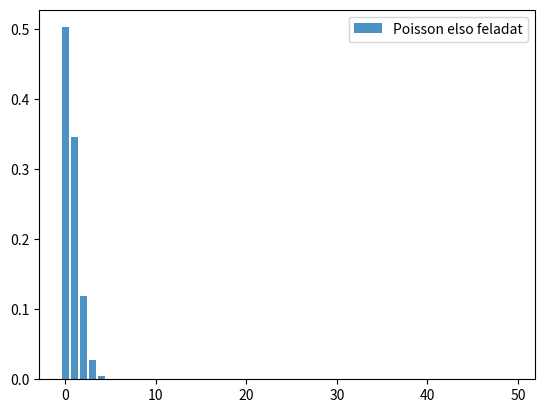

The matplotlib source for this figure:
import scipy.stats as st
import matplotlib.pyplot as plt
import numpy as np


oldalak_szama = 980
hubak_szama = 674
egy_oldalon_hibak_szama_legalabb = 2


ks = np.arange(50)

pmf_poisson_1 = st.poisson.pmf(ks, hubak_szama/oldalak_szama)
plt.bar(ks, pmf_poisson_1, label="Poisson elso feladat", alpha=0.8)
plt.legend()
plt.show()

kerdes1 = 1- sum(pmf_poisson_1[:egy_oldalon_hibak_szama_legalabb])
print(kerdes1)
"""
"""
hibak_szama_pontosan = 1
kerdes2 = kerdes1 * pmf_poisson_1[hibak_szama_pontosan]

print(kerdes2)
"""
"""
vesszo_hiba_arany = 3/5
vesszo_hiba = 0
nem_vesszo_hiba_legalabb = 3

pmf_poisson_2 = st.poisson.pmf(ks, vesszo_hiba_arany*hubak_szama/oldalak_szama)
pmf_poisson_3 = st.poisson.pmf(ks, (1-vesszo_hiba_arany)*hubak_szama/oldalak_szama)

vesszo_hiba_esely = pmf_poisson_2[vesszo_hiba]
nem_vesszo_hiba_esely = 1-sum(pmf_poisson_3[:nem_vesszo_hiba_legalabb])
kerdes3 = vesszo_hiba_esely*nem_vesszo_hiba_esely
print(kerdes3)
"""
Ha a négyes feladat nem jönne ki, nézd kisebb időtávban
"""
max_keses_masodpercben = 70*60
hivasok_masodpercenkent = 3.8/60/60

print("Elméletileg ez a megoldás, de nálam nem volt elég pontos, hogy elfogadja: {0}".format(1/(max_keses_masodpercben*hivasok_masodpercenkent)))
np.arange(5)
chance = 0
for i in range(max_keses_masodpercben):
    pmf_poisson = st.poisson.pmf(ks, (hivasok_masodpercenkent*i))
    chance += ((1-pmf_poisson[0]))/max_keses_masodpercben

kerdes4 = 1-(chance)
print("Ezt elfogadta, numerikusan kiszámolva ugyanazt: {0}".format(kerdes4))